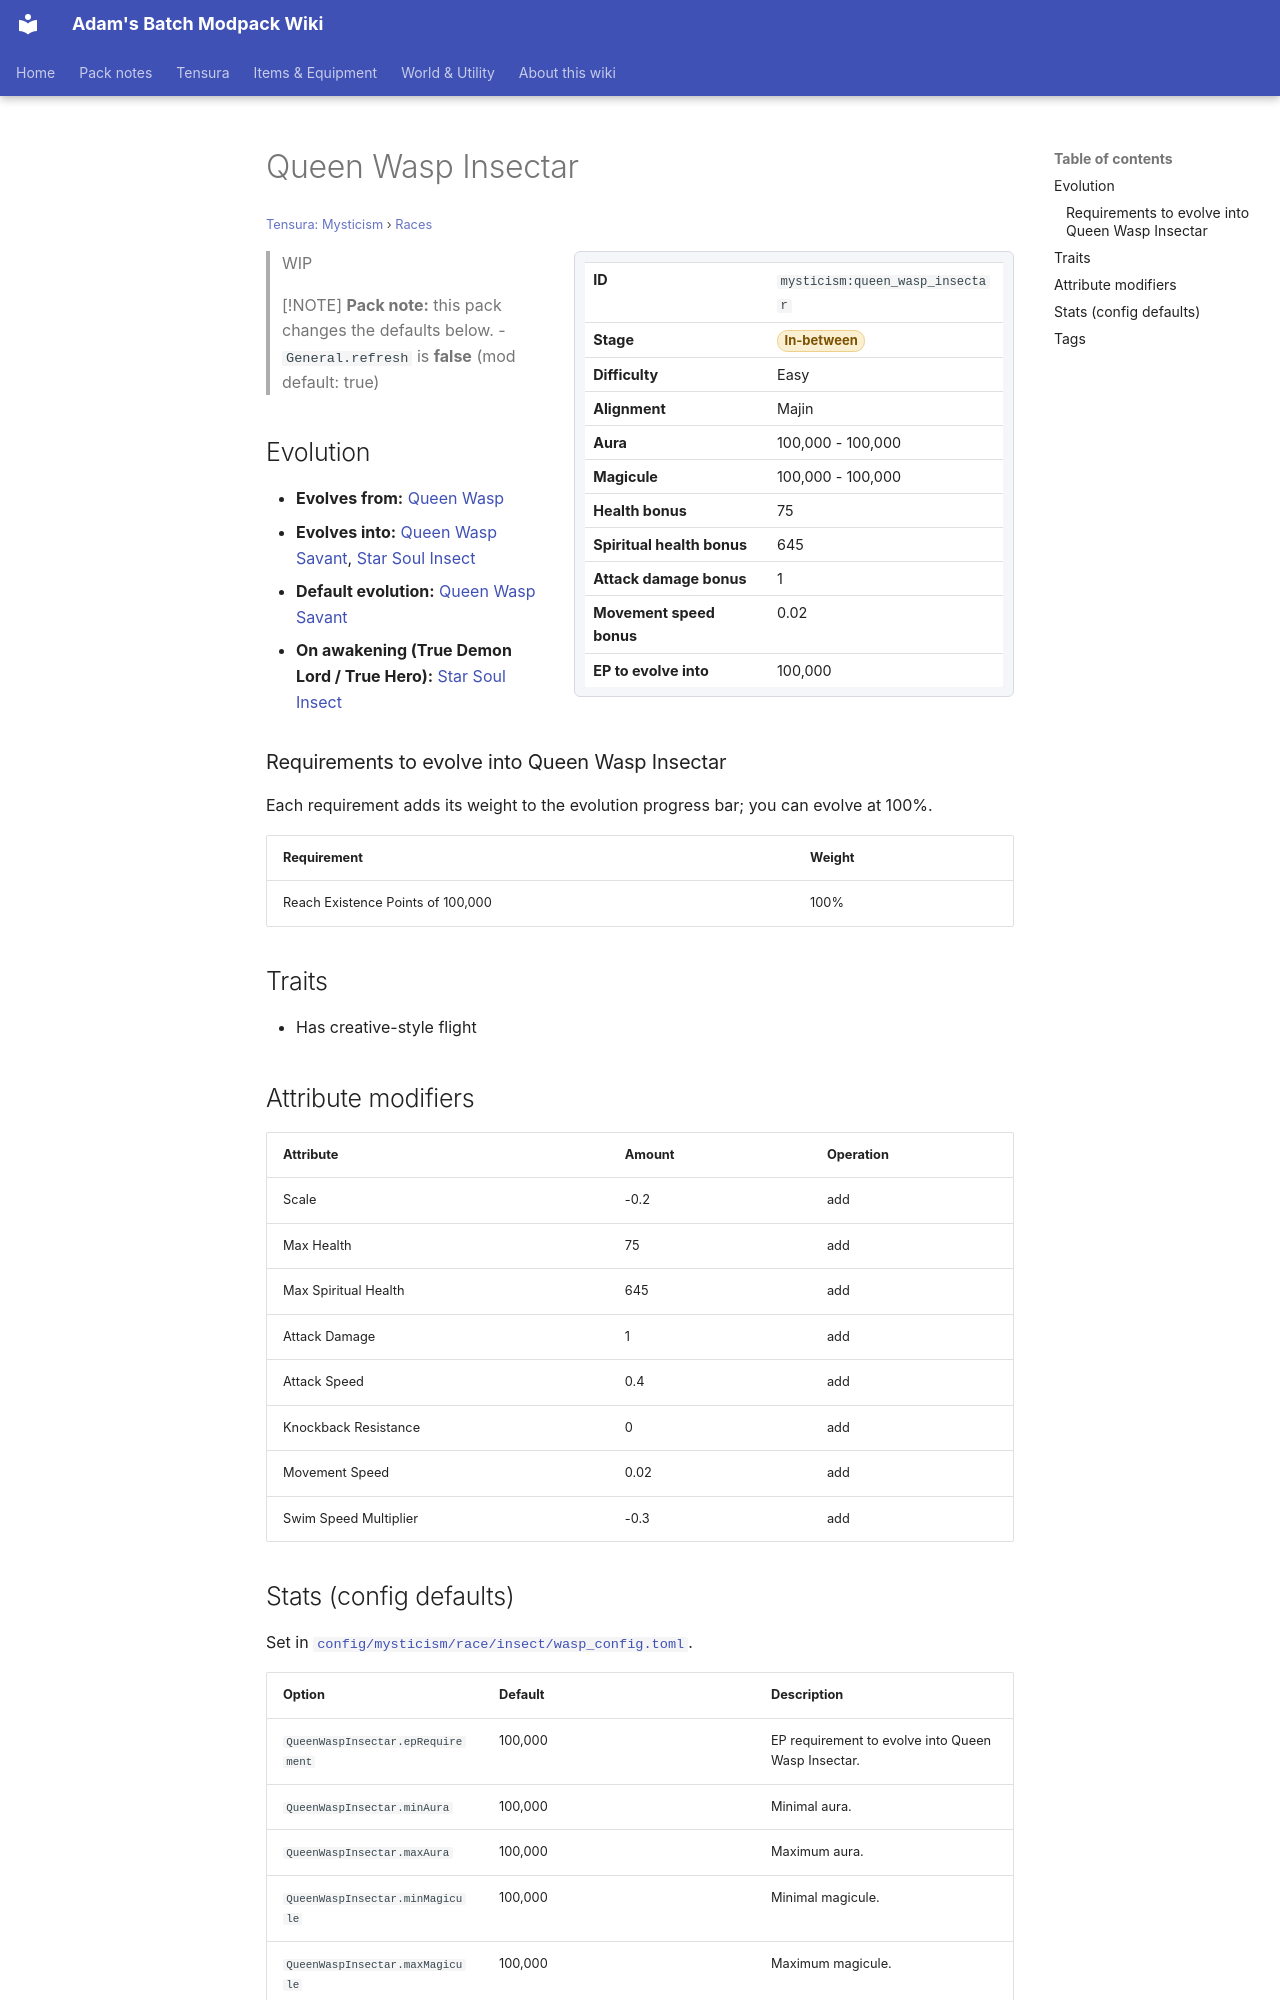

repository: Proteus-Nell/Adams-Batch-MC-Modpack-Wiki · page: tensura-mysticism/races/queen-wasp-insectar/index.html · generator: mkdocs

# Queen Wasp Insectar

<small>[Tensura: Mysticism](../index.md) &rsaquo; [Races](index.md)</small>

<div class="infobox" markdown>

| | |
|---|---|
| **ID** | `mysticism:queen_wasp_insectar` |
| **Stage** | <span class="stage stage-in-between">In-between</span> |
| **Difficulty** | Easy |
| **Alignment** | Majin |
| **Aura** | 100,000 - 100,000 |
| **Magicule** | 100,000 - 100,000 |
| **Health bonus** | 75 |
| **Spiritual health bonus** | 645 |
| **Attack damage bonus** | 1 |
| **Movement speed bonus** | 0.02 |
| **EP to evolve into** | 100,000 |

</div>

> WIP

> [!NOTE]
> **Pack note:** this pack changes the defaults below.
> - `General.refresh` is **false** (mod default: true)

## Evolution

- **Evolves from:** [Queen Wasp](queen-wasp.md)
- **Evolves into:** [Queen Wasp Savant](queen-wasp-savant.md), [Star Soul Insect](star-soul-insect.md)
- **Default evolution:** [Queen Wasp Savant](queen-wasp-savant.md)
- **On awakening (True Demon Lord / True Hero):** [Star Soul Insect](star-soul-insect.md)

### Requirements to evolve into Queen Wasp Insectar

Each requirement adds its weight to the evolution progress bar; you can evolve at 100%.

| Requirement | Weight |
|---|---|
| Reach Existence Points of 100,000 | 100% |

## Traits

- Has creative-style flight

## Attribute modifiers

| Attribute | Amount | Operation |
|---|---|---|
| Scale | -0.2 | add |
| Max Health | 75 | add |
| Max Spiritual Health | 645 | add |
| Attack Damage | 1 | add |
| Attack Speed | 0.4 | add |
| Knockback Resistance | 0 | add |
| Movement Speed | 0.02 | add |
| Swim Speed Multiplier | -0.3 | add |
